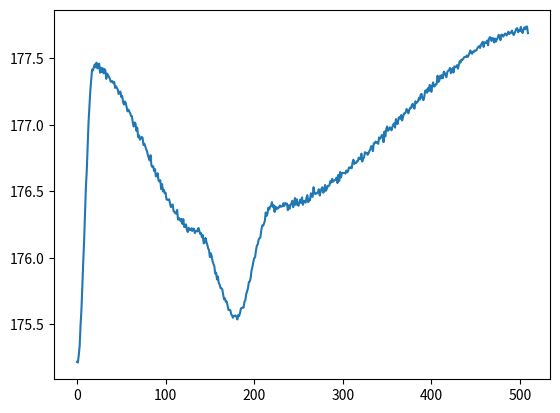

Source code (Python):
import random
import numpy as np
import matplotlib.pyplot as plt
from scipy.interpolate import CubicHermiteSpline
import math

def evalPolynomial(poly, x):
    poly = poly[::-1]
    y = 0
    for p in range(poly.size):
        y += poly[p] * (x**p)
    return y


def apoly(lst, x):
    total = 0
    for a in (lst):
        total = total*x+a
    return total

class Stock:
    def __init__(self):
        self.name = "placeholder"
        self.ticker = "tkr"
        self.dailyValues = []
        self.minutelyValues = []
    
    def generateDailyValues(self, days):
        avg_daily_return = random.uniform(-0.002, 0.005)
        daily_vol = random.uniform(0.010, 0.02)
        self.dailyValues = []
        current_price = round(random.uniform(20, 250), 2)
        self.dailyValues.append(current_price)
        for day in range(days-1):
            price = round(self.dailyValues[day] * (1 + np.random.normal(avg_daily_return, daily_vol)), 2)
            self.dailyValues.append(price)
    
    def getDailyValues(self):
        return self.dailyValues

    def OLDgenerateMinutelyValuesFor(self, day):
        startVal = self.dailyValues[day]
        endVal = self.dailyValues[day+1]
        self.minutelyValues.append(startVal)
        for minute in range(1,509):
            targetPrice = startVal + ((endVal-startVal)*minute)/(509)
            self.minutelyValues.append(targetPrice * random.gauss(1, 0.0001))
        self.minutelyValues.append(endVal)

    def generateMinutelyValuesFor(self, day):
        startVal = self.dailyValues[day]
        endVal = self.dailyValues[day+1]
        xToFit = []
        yToFit = []
        numPoints = random.randint(4,7)
        xToFit.append(0)
        yToFit.append(startVal)
        xToFit.append(509)
        yToFit.append(endVal)
        for i in range(numPoints-2):
            xToFit.append(random.uniform(1,508))
            yToFit.append(random.uniform(startVal,endVal))
        zipped = zip(xToFit, yToFit)
        zipped = sorted(zipped)
        xToFit, yToFit = zip(*zipped)
        fit = CubicHermiteSpline(x=xToFit, y=yToFit, dydx=np.zeros(numPoints))
        self.minutelyValues = fit(minute_list)
        for i in range(self.minutelyValues.size):
            self.minutelyValues[i] = self.minutelyValues[i] * random.gauss(1, 0.0001)

    def getMinutelyValues(self):
        return self.minutelyValues


no_stocks = 5
days = 365
day_list = []
minute_list = []
all_stocks = []

for x in range(days):
    day_list.append(x)

for x in range(510):
    minute_list.append(x)

for stock in range(no_stocks):
    all_stocks.append(Stock())
    all_stocks[stock].generateDailyValues(days)

# for stock in all_stocks:
#     plt.plot(day_list, stock.getDailyValues())
    
all_stocks[0].generateMinutelyValuesFor(100)
plt.plot(minute_list,all_stocks[0].getMinutelyValues())

plt.show()
